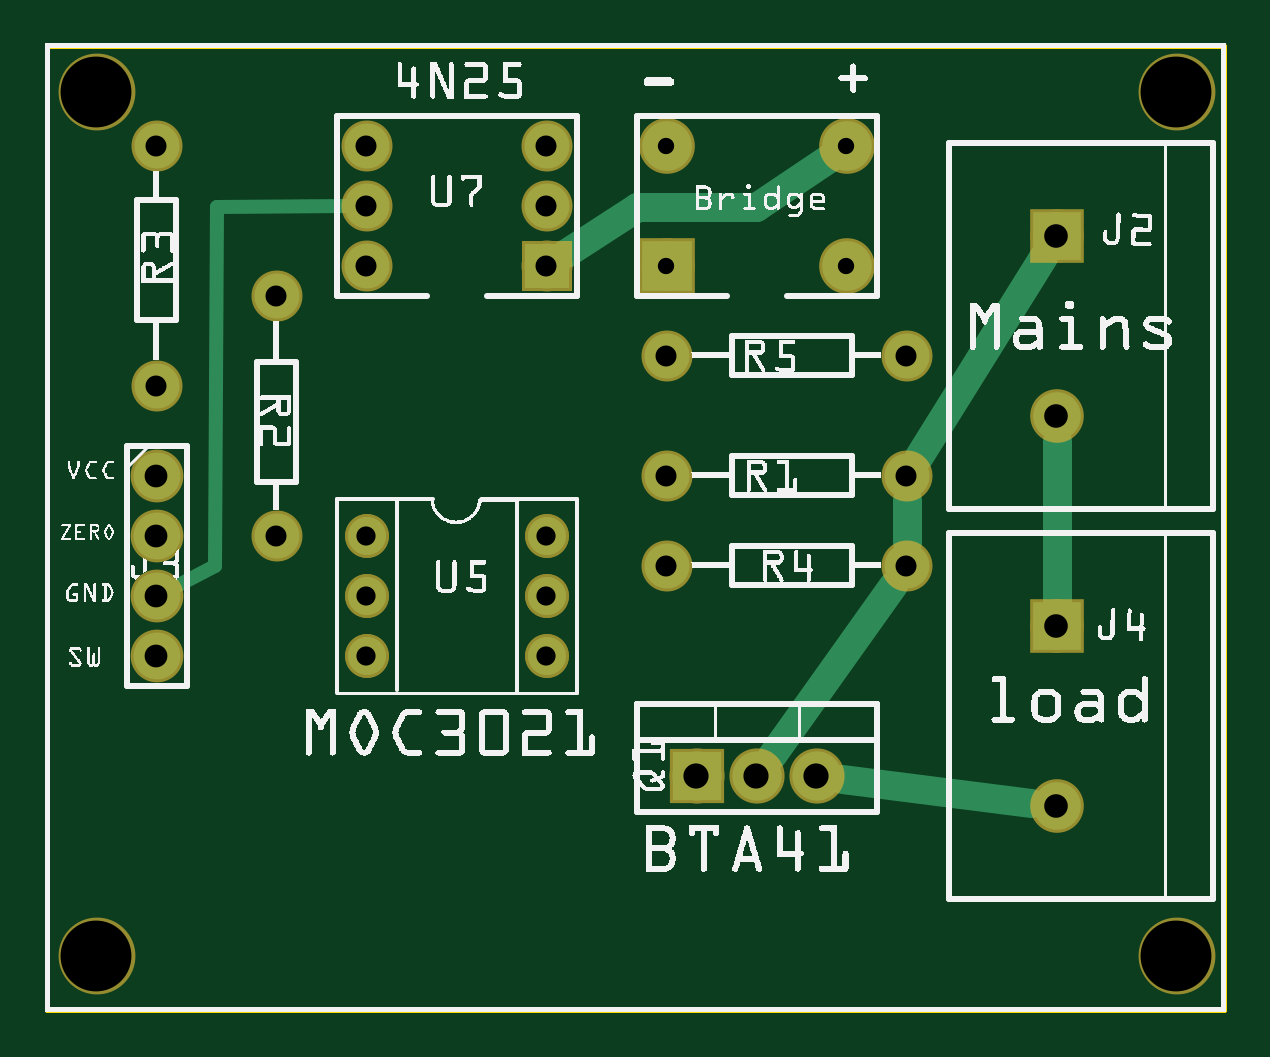
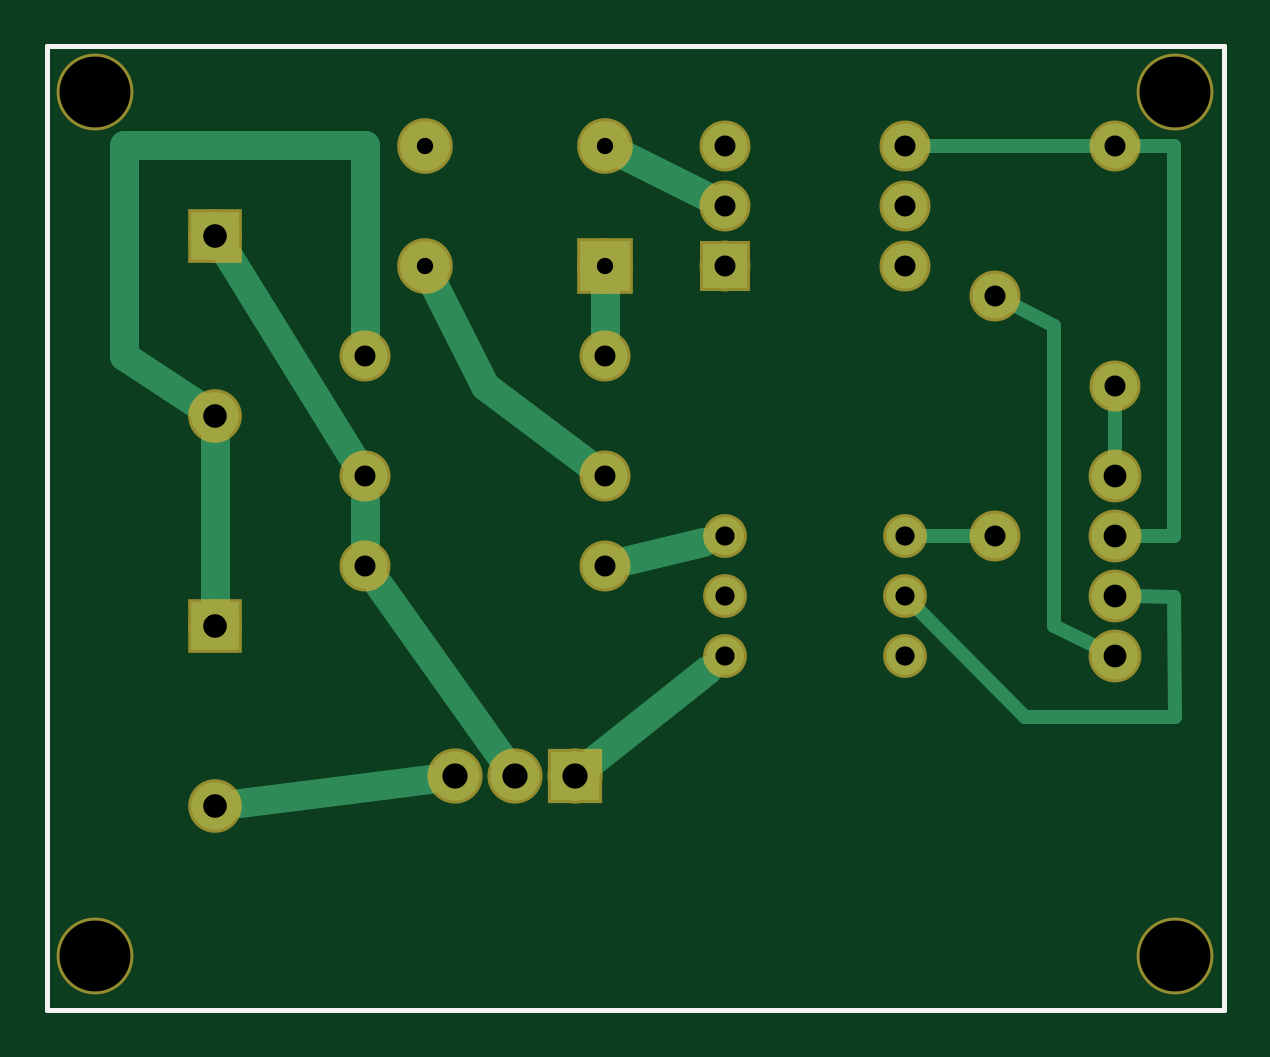
Circuit board: 8 layer files. Board 49.8 x 40.8 mm.
- outline: Sousduino_contour.gm1 (370 bytes)
- bottom_copper: Sousduino_copperBottom.gbl (2210 bytes)
- top_copper: Sousduino_copperTop.gtl (1717 bytes)
- drill: Sousduino_drill.txt (852 bytes)
- bottom_mask: Sousduino_maskBottom.gbs (1252 bytes)
- top_mask: Sousduino_maskTop.gts (1330 bytes)
- bottom_silk: Sousduino_silkBottom.gbo (360 bytes)
- top_silk: Sousduino_silkTop.gto (236474 bytes)

=== outline: Sousduino_contour.gm1 ===
G04 MADE WITH FRITZING*
G04 WWW.FRITZING.ORG*
G04 DOUBLE SIDED*
G04 HOLES PLATED*
G04 CONTOUR ON CENTER OF CONTOUR VECTOR*
%ASAXBY*%
%FSLAX23Y23*%
%MOIN*%
%OFA0B0*%
%SFA1.0B1.0*%
%ADD10R,1.968500X1.614170*%
%ADD11C,0.008000*%
%ADD10C,0.008*%
%LNCONTOUR*%
G90*
G70*
G54D10*
G54D11*
X4Y1610D02*
X1965Y1610D01*
X1965Y4D01*
X4Y4D01*
X4Y1610D01*
D02*
G04 End of contour*
M02*
=== bottom_copper: Sousduino_copperBottom.gbl ===
G04 MADE WITH FRITZING*
G04 WWW.FRITZING.ORG*
G04 DOUBLE SIDED*
G04 HOLES PLATED*
G04 CONTOUR ON CENTER OF CONTOUR VECTOR*
%ASAXBY*%
%FSLAX23Y23*%
%MOIN*%
%OFA0B0*%
%SFA1.0B1.0*%
%ADD10C,0.079370*%
%ADD11C,0.078000*%
%ADD12C,0.075000*%
%ADD13C,0.082778*%
%ADD14C,0.082750*%
%ADD15C,0.082000*%
%ADD16C,0.063000*%
%ADD17R,0.079370X0.079370*%
%ADD18R,0.075000X0.075000*%
%ADD19R,0.082778X0.082764*%
%ADD20R,0.082000X0.082000*%
%ADD21C,0.024000*%
%ADD22C,0.048000*%
%ADD23R,0.001000X0.001000*%
%LNCOPPER0*%
G90*
G70*
G54D10*
X1686Y644D03*
X1686Y344D03*
X1686Y1294D03*
X1686Y994D03*
G54D11*
X186Y894D03*
X186Y794D03*
X186Y694D03*
X186Y594D03*
G54D12*
X836Y1244D03*
X536Y1244D03*
X836Y1344D03*
X536Y1344D03*
X836Y1444D03*
X536Y1444D03*
G54D13*
X1036Y1244D03*
G54D14*
X1336Y1244D03*
G54D13*
X1036Y1444D03*
G54D14*
X1336Y1444D03*
G54D12*
X1036Y894D03*
X1436Y894D03*
G54D15*
X1086Y394D03*
X1186Y394D03*
X1286Y394D03*
G54D12*
X386Y1194D03*
X386Y794D03*
X186Y1044D03*
X186Y1444D03*
X1036Y744D03*
X1436Y744D03*
X1036Y1094D03*
X1436Y1094D03*
G54D16*
X536Y794D03*
X536Y694D03*
X536Y594D03*
X836Y594D03*
X836Y694D03*
X836Y794D03*
G54D17*
X1686Y644D03*
X1686Y1294D03*
G54D18*
X836Y1244D03*
G54D19*
X1036Y1244D03*
G54D20*
X1086Y394D03*
G54D21*
X87Y793D02*
X87Y1444D01*
D02*
X87Y1444D02*
X157Y1444D01*
D02*
X155Y793D02*
X87Y793D01*
D02*
X186Y1015D02*
X186Y924D01*
D02*
X335Y492D02*
X516Y674D01*
D02*
X85Y492D02*
X335Y492D01*
D02*
X87Y692D02*
X85Y492D01*
D02*
X155Y693D02*
X87Y692D01*
D02*
X287Y1143D02*
X360Y1181D01*
D02*
X287Y643D02*
X287Y1143D01*
D02*
X213Y607D02*
X287Y643D01*
G54D22*
D02*
X1236Y1044D02*
X1067Y917D01*
D02*
X1320Y1212D02*
X1236Y1044D01*
D02*
X1036Y1208D02*
X1036Y1133D01*
D02*
X1663Y1258D02*
X1457Y927D01*
G54D21*
D02*
X508Y794D02*
X414Y794D01*
G54D22*
D02*
X865Y570D02*
X1052Y421D01*
D02*
X1211Y429D02*
X1413Y711D01*
D02*
X1686Y952D02*
X1686Y686D01*
D02*
X1328Y388D02*
X1644Y349D01*
G54D21*
D02*
X507Y1444D02*
X214Y1444D01*
G54D22*
D02*
X1837Y1094D02*
X1837Y1445D01*
D02*
X1837Y1445D02*
X1435Y1445D01*
D02*
X1720Y1017D02*
X1837Y1094D01*
D02*
X1435Y1445D02*
X1436Y1133D01*
D02*
X1436Y854D02*
X1436Y783D01*
D02*
X871Y1361D02*
X1004Y1428D01*
D02*
X873Y784D02*
X997Y753D01*
G54D23*
D02*
G04 End of Copper0*
M02*
=== top_copper: Sousduino_copperTop.gtl ===
G04 MADE WITH FRITZING*
G04 WWW.FRITZING.ORG*
G04 DOUBLE SIDED*
G04 HOLES PLATED*
G04 CONTOUR ON CENTER OF CONTOUR VECTOR*
%ASAXBY*%
%FSLAX23Y23*%
%MOIN*%
%OFA0B0*%
%SFA1.0B1.0*%
%ADD10C,0.079370*%
%ADD11C,0.078000*%
%ADD12C,0.075000*%
%ADD13C,0.082778*%
%ADD14C,0.082750*%
%ADD15C,0.082000*%
%ADD16C,0.063000*%
%ADD17R,0.079370X0.079370*%
%ADD18R,0.075000X0.075000*%
%ADD19R,0.082778X0.082764*%
%ADD20R,0.082000X0.082000*%
%ADD21C,0.048000*%
%ADD22C,0.024000*%
%ADD23R,0.001000X0.001000*%
%LNCOPPER1*%
G90*
G70*
G54D10*
X1686Y644D03*
X1686Y344D03*
X1686Y1294D03*
X1686Y994D03*
G54D11*
X186Y894D03*
X186Y794D03*
X186Y694D03*
X186Y594D03*
G54D12*
X836Y1244D03*
X536Y1244D03*
X836Y1344D03*
X536Y1344D03*
X836Y1444D03*
X536Y1444D03*
G54D13*
X1036Y1244D03*
G54D14*
X1336Y1244D03*
G54D13*
X1036Y1444D03*
G54D14*
X1336Y1444D03*
G54D12*
X1036Y894D03*
X1436Y894D03*
G54D15*
X1086Y394D03*
X1186Y394D03*
X1286Y394D03*
G54D12*
X386Y1194D03*
X386Y794D03*
X186Y1044D03*
X186Y1444D03*
X1036Y744D03*
X1436Y744D03*
X1036Y1094D03*
X1436Y1094D03*
G54D16*
X536Y794D03*
X536Y694D03*
X536Y594D03*
X836Y594D03*
X836Y694D03*
X836Y794D03*
X536Y794D03*
X536Y694D03*
X536Y594D03*
X836Y594D03*
X836Y694D03*
X836Y794D03*
G54D17*
X1686Y644D03*
X1686Y1294D03*
G54D18*
X836Y1244D03*
G54D19*
X1036Y1244D03*
G54D20*
X1086Y394D03*
G54D21*
X1663Y1258D02*
X1457Y927D01*
D02*
X1413Y711D02*
X1211Y429D01*
D02*
X1328Y388D02*
X1644Y349D01*
D02*
X1436Y783D02*
X1436Y854D01*
D02*
X1686Y952D02*
X1686Y686D01*
G54D22*
D02*
X284Y743D02*
X287Y1342D01*
D02*
X287Y1342D02*
X507Y1343D01*
D02*
X213Y707D02*
X284Y743D01*
G54D21*
D02*
X1185Y1342D02*
X1306Y1424D01*
D02*
X986Y1342D02*
X1185Y1342D01*
D02*
X869Y1265D02*
X986Y1342D01*
G54D23*
D02*
G04 End of Copper1*
M02*
=== drill: Sousduino_drill.txt ===
; NON-PLATED HOLES START AT T1
; THROUGH (PLATED) HOLES START AT T100
M48
INCH
T1C0.118110
T100C0.035000
T101C0.027222
T102C0.038000
T103C0.039370
T104C0.027194
T105C0.042000
T106C0.032000
%
T1
X000855Y000936
X018856Y000936
X000855Y015333
X018856Y015333
T100
X014356Y007436
X001856Y014436
X014356Y008936
X005356Y012436
X010356Y010936
X005356Y013436
X001856Y010436
X010356Y007436
X003856Y007936
X010356Y008936
X005356Y014436
X003856Y011936
X008356Y012436
X008356Y013436
X014356Y010936
X008356Y014436
T101
X010356Y014436
X010356Y012436
T102
X001856Y005936
X001856Y008936
X001856Y006936
X001856Y007936
T103
X016856Y012936
X016856Y003436
X016856Y009936
X016856Y006436
T104
X013356Y014436
X013356Y012436
T105
X012856Y003936
X011856Y003936
X010856Y003936
T106
X008356Y006936
X008356Y007936
X005356Y005936
X005356Y006936
X005356Y007936
X008356Y005936
T00
M30

=== bottom_mask: Sousduino_maskBottom.gbs ===
G04 MADE WITH FRITZING*
G04 WWW.FRITZING.ORG*
G04 DOUBLE SIDED*
G04 HOLES PLATED*
G04 CONTOUR ON CENTER OF CONTOUR VECTOR*
%ASAXBY*%
%FSLAX23Y23*%
%MOIN*%
%OFA0B0*%
%SFA1.0B1.0*%
%ADD10C,0.089370*%
%ADD11C,0.088000*%
%ADD12C,0.085000*%
%ADD13C,0.092778*%
%ADD14C,0.092750*%
%ADD15C,0.092000*%
%ADD16C,0.128110*%
%ADD17C,0.073000*%
%ADD18R,0.089370X0.089370*%
%ADD19R,0.085000X0.085000*%
%ADD20R,0.092778X0.092764*%
%ADD21R,0.092000X0.092000*%
%LNMASK0*%
G90*
G70*
G54D10*
X1686Y644D03*
X1686Y344D03*
X1686Y1294D03*
X1686Y994D03*
G54D11*
X186Y894D03*
X186Y794D03*
X186Y694D03*
X186Y594D03*
G54D12*
X836Y1244D03*
X536Y1244D03*
X836Y1344D03*
X536Y1344D03*
X836Y1444D03*
X536Y1444D03*
G54D13*
X1036Y1244D03*
G54D14*
X1336Y1244D03*
G54D13*
X1036Y1444D03*
G54D14*
X1336Y1444D03*
G54D12*
X1036Y894D03*
X1436Y894D03*
G54D15*
X1086Y394D03*
X1186Y394D03*
X1286Y394D03*
G54D12*
X386Y1194D03*
X386Y794D03*
X186Y1044D03*
X186Y1444D03*
X1036Y744D03*
X1436Y744D03*
X1036Y1094D03*
X1436Y1094D03*
G54D16*
X1886Y94D03*
X1886Y1533D03*
X86Y94D03*
X86Y1533D03*
G54D17*
X536Y794D03*
X536Y694D03*
X536Y594D03*
X836Y594D03*
X836Y694D03*
X836Y794D03*
G54D18*
X1686Y644D03*
X1686Y1294D03*
G54D19*
X836Y1244D03*
G54D20*
X1036Y1244D03*
G54D21*
X1086Y394D03*
G04 End of Mask0*
M02*
=== top_mask: Sousduino_maskTop.gts ===
G04 MADE WITH FRITZING*
G04 WWW.FRITZING.ORG*
G04 DOUBLE SIDED*
G04 HOLES PLATED*
G04 CONTOUR ON CENTER OF CONTOUR VECTOR*
%ASAXBY*%
%FSLAX23Y23*%
%MOIN*%
%OFA0B0*%
%SFA1.0B1.0*%
%ADD10C,0.089370*%
%ADD11C,0.088000*%
%ADD12C,0.085000*%
%ADD13C,0.092778*%
%ADD14C,0.092750*%
%ADD15C,0.092000*%
%ADD16C,0.128110*%
%ADD17C,0.073000*%
%ADD18R,0.089370X0.089370*%
%ADD19R,0.085000X0.085000*%
%ADD20R,0.092778X0.092764*%
%ADD21R,0.092000X0.092000*%
%LNMASK1*%
G90*
G70*
G54D10*
X1686Y644D03*
X1686Y344D03*
X1686Y1294D03*
X1686Y994D03*
G54D11*
X186Y894D03*
X186Y794D03*
X186Y694D03*
X186Y594D03*
G54D12*
X836Y1244D03*
X536Y1244D03*
X836Y1344D03*
X536Y1344D03*
X836Y1444D03*
X536Y1444D03*
G54D13*
X1036Y1244D03*
G54D14*
X1336Y1244D03*
G54D13*
X1036Y1444D03*
G54D14*
X1336Y1444D03*
G54D12*
X1036Y894D03*
X1436Y894D03*
G54D15*
X1086Y394D03*
X1186Y394D03*
X1286Y394D03*
G54D12*
X386Y1194D03*
X386Y794D03*
X186Y1044D03*
X186Y1444D03*
X1036Y744D03*
X1436Y744D03*
X1036Y1094D03*
X1436Y1094D03*
G54D16*
X1886Y94D03*
X1886Y1533D03*
X86Y94D03*
X86Y1533D03*
G54D17*
X536Y794D03*
X536Y694D03*
X536Y594D03*
X836Y594D03*
X836Y694D03*
X836Y794D03*
X536Y794D03*
X536Y694D03*
X536Y594D03*
X836Y594D03*
X836Y694D03*
X836Y794D03*
G54D18*
X1686Y644D03*
X1686Y1294D03*
G54D19*
X836Y1244D03*
G54D20*
X1036Y1244D03*
G54D21*
X1086Y394D03*
G04 End of Mask1*
M02*
=== bottom_silk: Sousduino_silkBottom.gbo ===
G04 MADE WITH FRITZING*
G04 WWW.FRITZING.ORG*
G04 DOUBLE SIDED*
G04 HOLES PLATED*
G04 CONTOUR ON CENTER OF CONTOUR VECTOR*
%ASAXBY*%
%FSLAX23Y23*%
%MOIN*%
%OFA0B0*%
%SFA1.0B1.0*%
%ADD10R,1.968500X1.614170X1.952500X1.598170*%
%ADD11C,0.008000*%
%LNSILK0*%
G90*
G70*
G54D11*
X4Y1610D02*
X1965Y1610D01*
X1965Y4D01*
X4Y4D01*
X4Y1610D01*
D02*
G04 End of Silk0*
M02*
=== top_silk: Sousduino_silkTop.gto (236474 bytes, source omitted) ===
